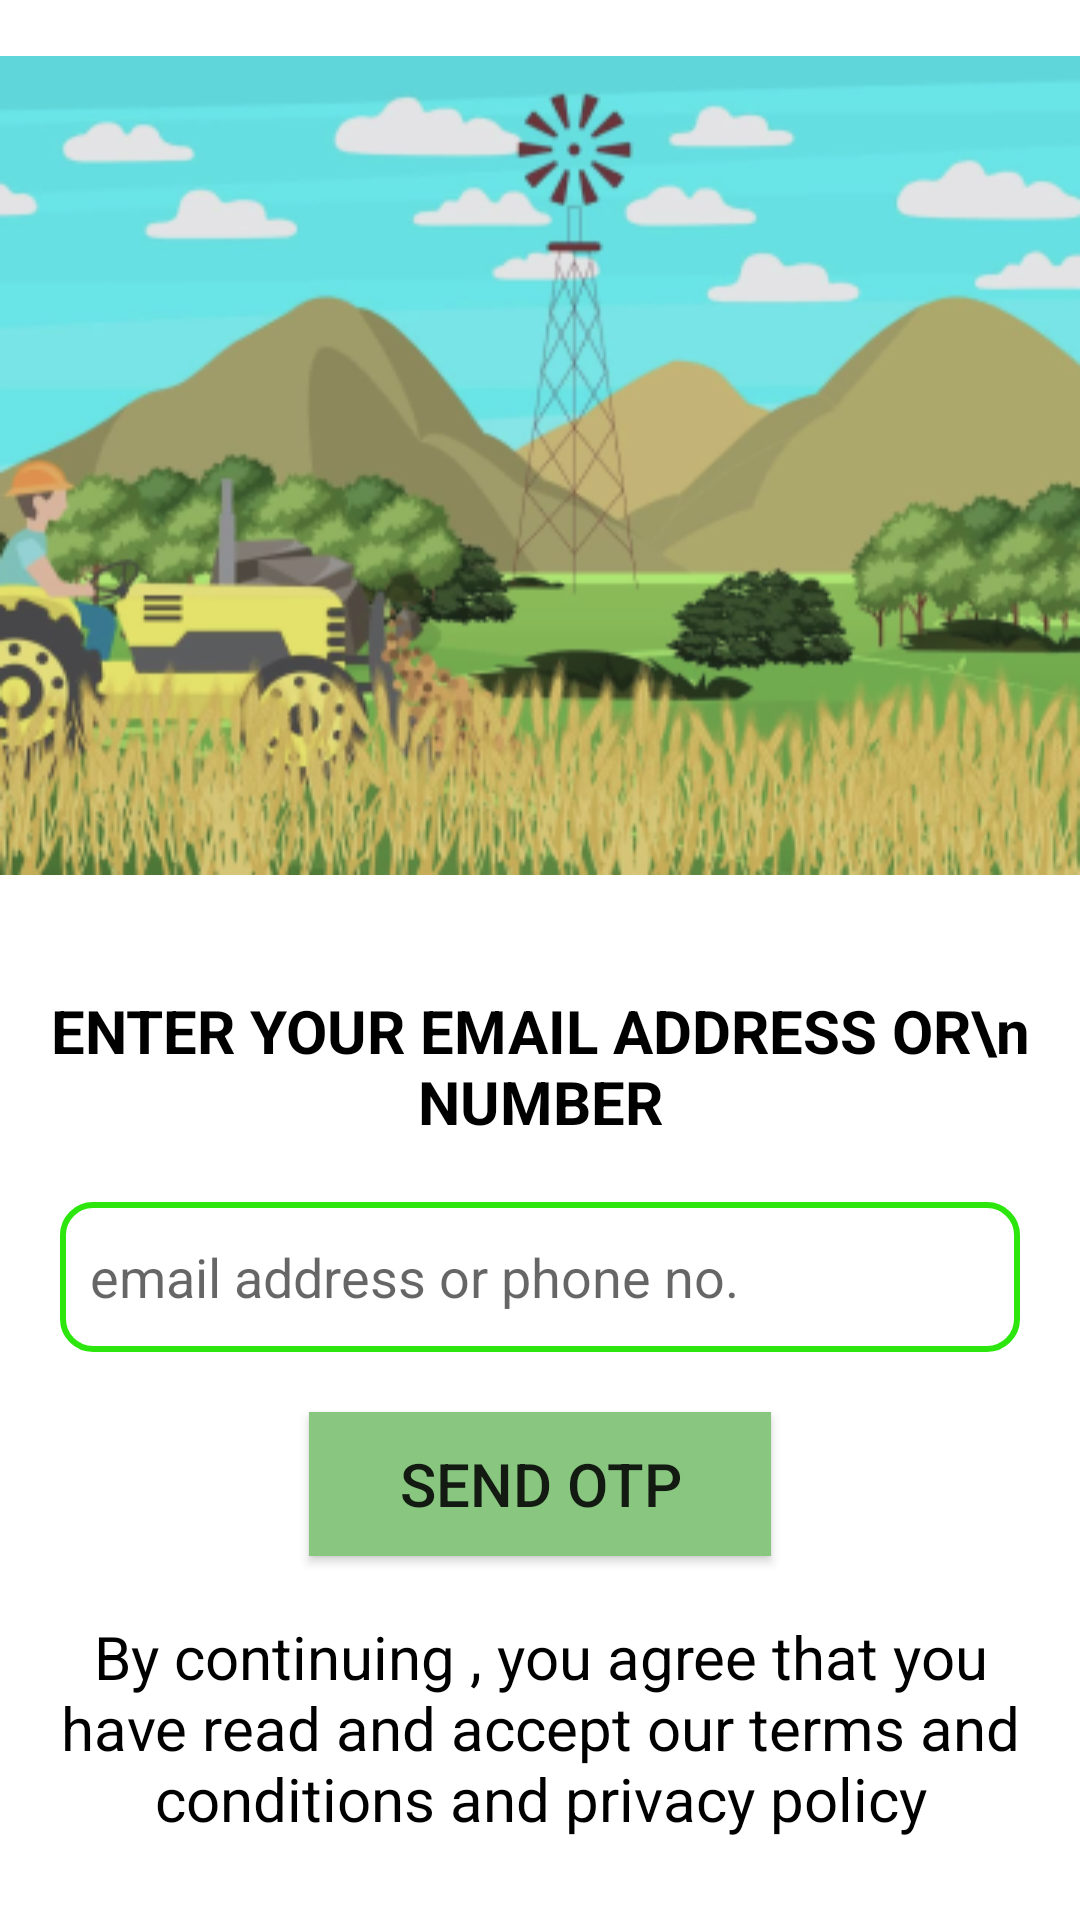

Write the Android layout XML for this screen, with the resource values it uses.
<!-- AndroidManifest.xml: application theme Theme.IntelliFarm -->
<!-- res/layout/activity_login_signup.xml -->
<?xml version="1.0" encoding="utf-8"?>
<RelativeLayout xmlns:android="http://schemas.android.com/apk/res/android"
    xmlns:app="http://schemas.android.com/apk/res-auto"
    xmlns:tools="http://schemas.android.com/tools"
    android:layout_width="match_parent"
    android:layout_height="match_parent"
    android:background="@color/white"
    tools:context=".LoginSignupActivity">

    <ImageView
        android:id="@+id/screenlogo"
        android:layout_width="match_parent"
        android:layout_height="310dp"
        android:src="@drawable/loginsignupimg"/>

    <TextView
        android:layout_marginTop="20dp"
        android:id="@+id/cap"
        android:layout_width="wrap_content"
        android:layout_height="wrap_content"
        android:text="ENTER YOUR EMAIL ADDRESS OR\n NUMBER"
        android:gravity="center"
        android:layout_centerHorizontal="true"
        android:textSize="20dp"
        android:textStyle="bold"
        android:textColor="@color/black"
        android:layout_below="@id/screenlogo"/>

    <EditText
        android:id="@+id/loginsignupemailid"
        android:layout_marginTop="20dp"
        android:layout_width="match_parent"
        android:layout_height="50dp"
        android:padding="10dp"
        android:hint="email address or phone no."
        android:layout_below="@+id/cap"
        android:layout_marginLeft="20dp"
        android:layout_marginRight="20dp"
        android:background="@drawable/roundbox"/>

    <Button
        android:id="@+id/loginsignupbutton"
        android:layout_width="wrap_content"
        android:layout_height="wrap_content"
        android:text="Send OTP"
        android:background="#89C680"
        android:paddingLeft="30dp"
        android:paddingRight="30dp"
        android:layout_below="@id/loginsignupemailid"
        android:layout_marginTop="20dp"
        android:layout_centerHorizontal="true"
        android:textSize="20dp"/>

    <TextView
        android:layout_width="wrap_content"
        android:layout_height="wrap_content"
        android:text="By continuing , you agree that you have read and accept our terms and conditions and privacy policy"
        android:gravity="center"
        android:textSize="20dp"
        android:textColor="@color/black"
        android:layout_centerHorizontal="true"
        android:layout_marginLeft="20dp"
        android:layout_marginRight="20dp"
        android:layout_below="@id/loginsignupbutton"
        android:layout_marginTop="20dp"/>

</RelativeLayout>
<!-- resources referenced by this layout -->
<resources>
  <!-- drawable loginsignupimg: png bitmap (drawable, 129492 bytes) -->
  <!-- drawable roundbox (drawable) -->
  <shape xmlns:android="http://schemas.android.com/apk/res/android"
      android:shape="rectangle">
      <solid android:color="#FFFFFF" /> 
      <stroke
          android:width="2dp"
      android:color="#2CE60D" /> 
      <corners android:radius="10dp" /> 
  </shape>
  <style name="Theme.IntelliFarm" parent="Base.Theme.IntelliFarm" />
  <style name="Base.Theme.IntelliFarm" parent="Theme.AppCompat.DayNight.NoActionBar">
          
          
      </style>
  <!-- not gathered from this repository: default colours our renderer supplied (Android Studio template values) -->
  <color name="black">#FF000000</color>
  <color name="white">#FFFFFFFF</color>
</resources>
